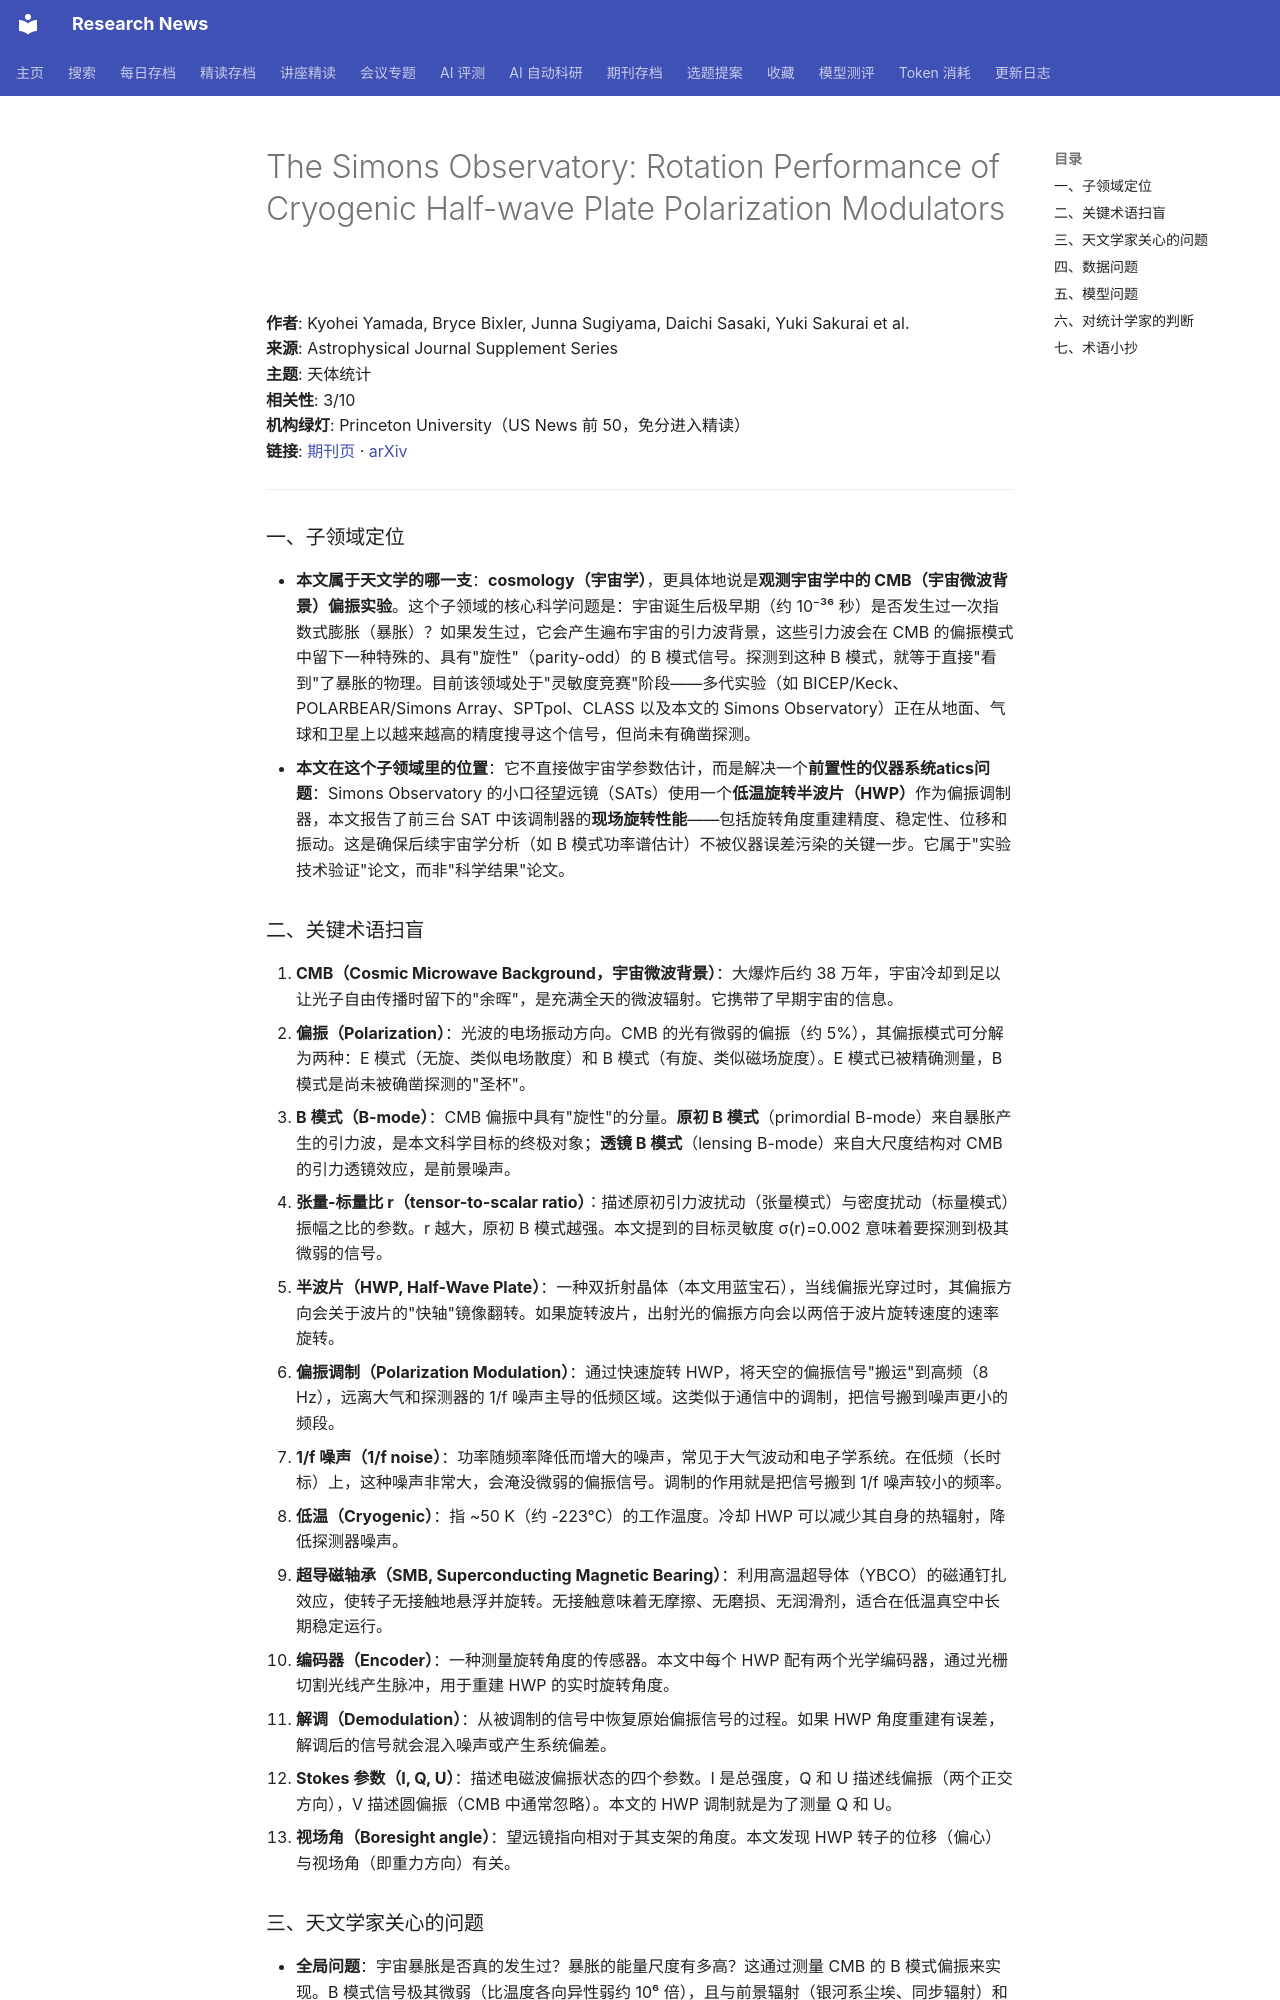

repository: cxy0714/research-news · page: deep_reads/2026-10-12-10.3847_1538-4365_ae9934/index.html · generator: mkdocs

# The Simons Observatory: Rotation Performance of Cryogenic Half-wave Plate Polarization Modulators

**作者**: Kyohei Yamada, Bryce Bixler, Junna Sugiyama, Daichi Sasaki, Yuki Sakurai et al.  
**来源**: Astrophysical Journal Supplement Series  
**主题**: 天体统计  
**相关性**: 3/10  
**机构绿灯**: Princeton University（US News 前 50，免分进入精读）  
**链接**: [期刊页](https://doi.org/10.3847/1538-4365/ae9934) · [arXiv](https://arxiv.org/abs/2605.27056)

---

### 一、子领域定位

- **本文属于天文学的哪一支**：**cosmology（宇宙学）**，更具体地说是**观测宇宙学中的 CMB（宇宙微波背景）偏振实验**。这个子领域的核心科学问题是：宇宙诞生后极早期（约 10⁻³⁶ 秒）是否发生过一次指数式膨胀（暴胀）？如果发生过，它会产生遍布宇宙的引力波背景，这些引力波会在 CMB 的偏振模式中留下一种特殊的、具有"旋性"（parity-odd）的 B 模式信号。探测到这种 B 模式，就等于直接"看到"了暴胀的物理。目前该领域处于"灵敏度竞赛"阶段——多代实验（如 BICEP/Keck、POLARBEAR/Simons Array、SPTpol、CLASS 以及本文的 Simons Observatory）正在从地面、气球和卫星上以越来越高的精度搜寻这个信号，但尚未有确凿探测。
- **本文在这个子领域里的位置**：它不直接做宇宙学参数估计，而是解决一个**前置性的仪器系统atics问题**：Simons Observatory 的小口径望远镜（SATs）使用一个**低温旋转半波片（HWP）**作为偏振调制器，本文报告了前三台 SAT 中该调制器的**现场旋转性能**——包括旋转角度重建精度、稳定性、位移和振动。这是确保后续宇宙学分析（如 B 模式功率谱估计）不被仪器误差污染的关键一步。它属于"实验技术验证"论文，而非"科学结果"论文。

### 二、关键术语扫盲

1. **CMB（Cosmic Microwave Background，宇宙微波背景）**：大爆炸后约 38 万年，宇宙冷却到足以让光子自由传播时留下的"余晖"，是充满全天的微波辐射。它携带了早期宇宙的信息。
2. **偏振（Polarization）**：光波的电场振动方向。CMB 的光有微弱的偏振（约 5%），其偏振模式可分解为两种：E 模式（无旋、类似电场散度）和 B 模式（有旋、类似磁场旋度）。E 模式已被精确测量，B 模式是尚未被确凿探测的"圣杯"。
3. **B 模式（B-mode）**：CMB 偏振中具有"旋性"的分量。**原初 B 模式**（primordial B-mode）来自暴胀产生的引力波，是本文科学目标的终极对象；**透镜 B 模式**（lensing B-mode）来自大尺度结构对 CMB 的引力透镜效应，是前景噪声。
4. **张量-标量比 r（tensor-to-scalar ratio）**：描述原初引力波扰动（张量模式）与密度扰动（标量模式）振幅之比的参数。r 越大，原初 B 模式越强。本文提到的目标灵敏度 σ(r)=0.002 意味着要探测到极其微弱的信号。
5. **半波片（HWP, Half-Wave Plate）**：一种双折射晶体（本文用蓝宝石），当线偏振光穿过时，其偏振方向会关于波片的"快轴"镜像翻转。如果旋转波片，出射光的偏振方向会以两倍于波片旋转速度的速率旋转。
6. **偏振调制（Polarization Modulation）**：通过快速旋转 HWP，将天空的偏振信号"搬运"到高频（8 Hz），远离大气和探测器的 1/f 噪声主导的低频区域。这类似于通信中的调制，把信号搬到噪声更小的频段。
7. **1/f 噪声（1/f noise）**：功率随频率降低而增大的噪声，常见于大气波动和电子学系统。在低频（长时标）上，这种噪声非常大，会淹没微弱的偏振信号。调制的作用就是把信号搬到 1/f 噪声较小的频率。
8. **低温（Cryogenic）**：指 ~50 K（约 -223°C）的工作温度。冷却 HWP 可以减少其自身的热辐射，降低探测器噪声。
9. **超导磁轴承（SMB, Superconducting Magnetic Bearing）**：利用高温超导体（YBCO）的磁通钉扎效应，使转子无接触地悬浮并旋转。无接触意味着无摩擦、无磨损、无润滑剂，适合在低温真空中长期稳定运行。
10. **编码器（Encoder）**：一种测量旋转角度的传感器。本文中每个 HWP 配有两个光学编码器，通过光栅切割光线产生脉冲，用于重建 HWP 的实时旋转角度。
11. **解调（Demodulation）**：从被调制的信号中恢复原始偏振信号的过程。如果 HWP 角度重建有误差，解调后的信号就会混入噪声或产生系统偏差。
12. **Stokes 参数（I, Q, U）**：描述电磁波偏振状态的四个参数。I 是总强度，Q 和 U 描述线偏振（两个正交方向），V 描述圆偏振（CMB 中通常忽略）。本文的 HWP 调制就是为了测量 Q 和 U。
13. **视场角（Boresight angle）**：望远镜指向相对于其支架的角度。本文发现 HWP 转子的位移（偏心）与视场角（即重力方向）有关。
